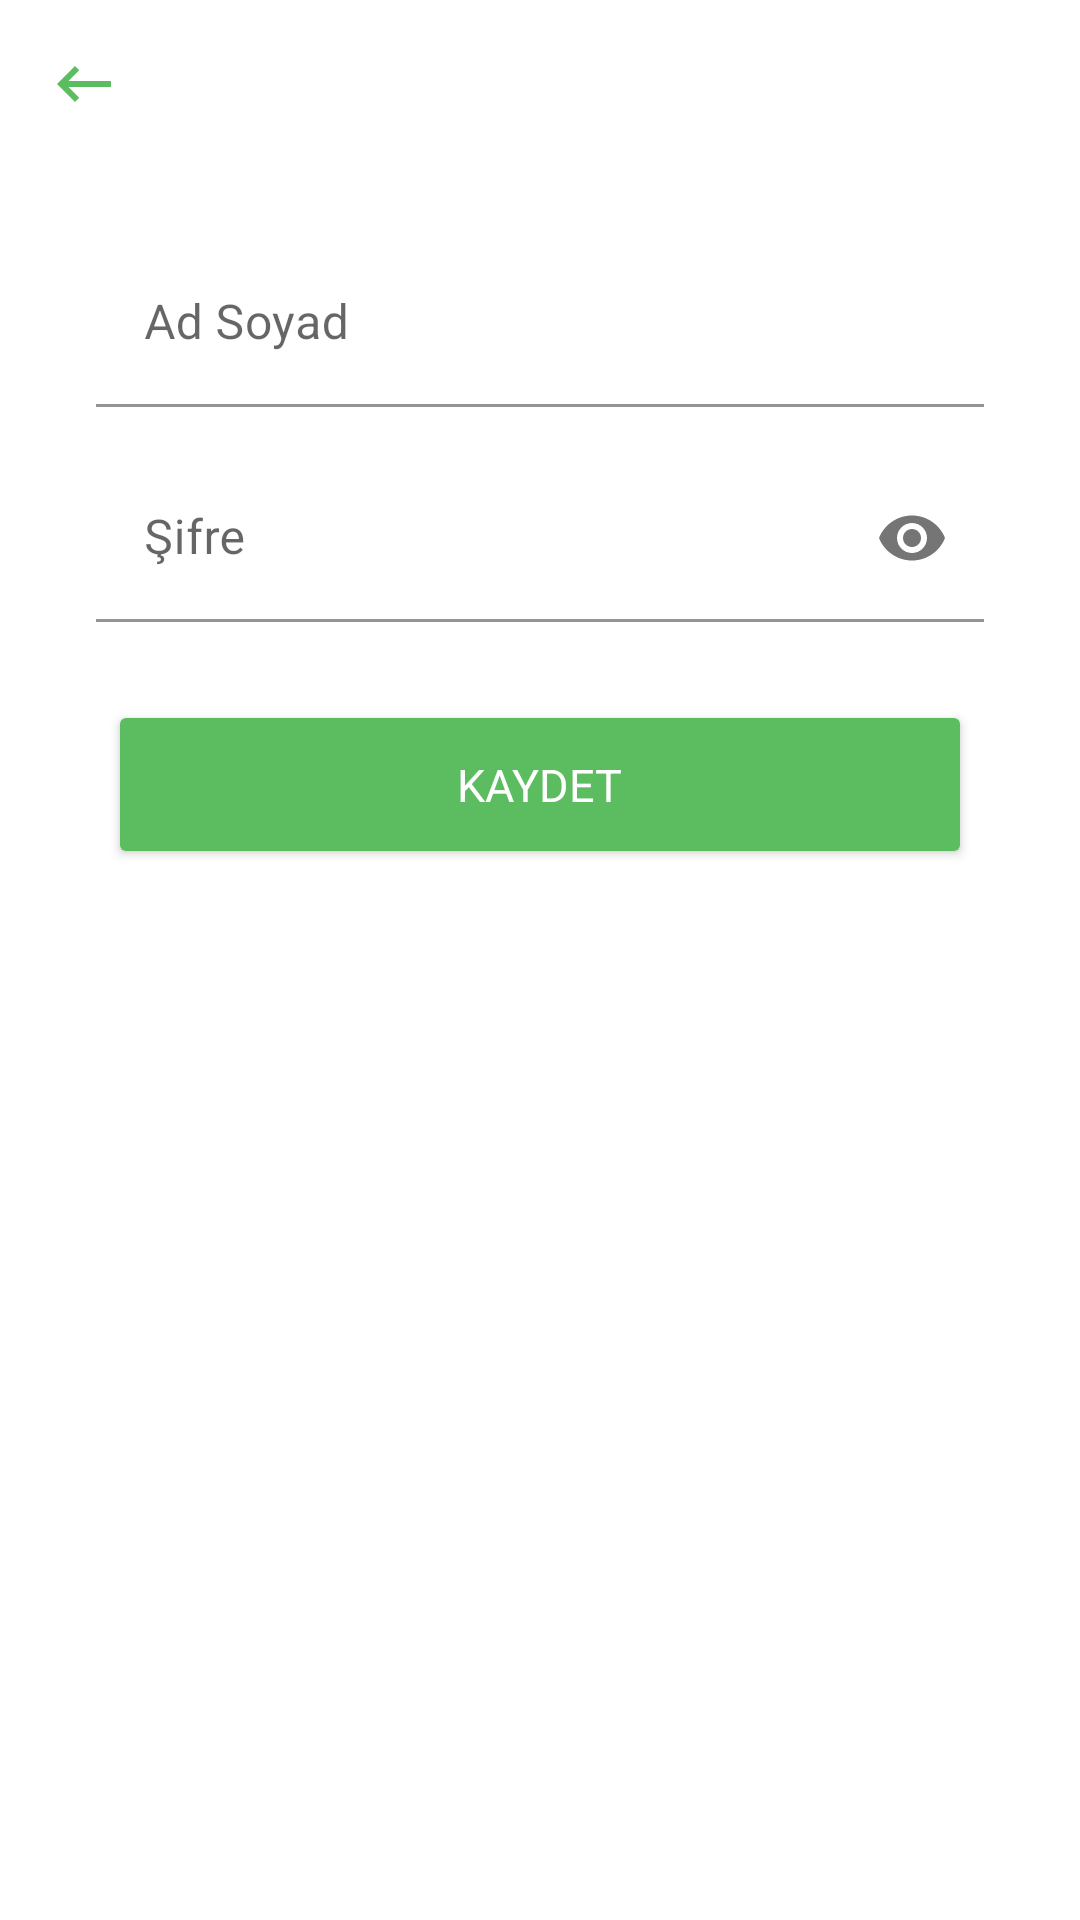

Layout XML and referenced resources for this Android screen:
<!-- AndroidManifest.xml: application theme Theme.ibrahimmesefinal -->
<!-- res/layout/activity_profile.xml -->
<?xml version="1.0" encoding="utf-8"?>
<androidx.constraintlayout.widget.ConstraintLayout xmlns:android="http://schemas.android.com/apk/res/android"
    xmlns:app="http://schemas.android.com/apk/res-auto"
    xmlns:tools="http://schemas.android.com/tools"
    android:layout_width="match_parent"
    android:layout_height="match_parent"
    tools:context=".activity.ProfileActivity">

    <ImageView
        android:id="@+id/imageViewProfileAddPhoto"
        android:layout_width="wrap_content"
        android:layout_height="wrap_content"
        android:layout_marginTop="8dp"
        android:clickable="true"
        android:focusable="true"
        android:foreground="?selectableItemBackground"
        app:layout_constraintEnd_toEndOf="parent"
        app:layout_constraintStart_toStartOf="parent"
        app:layout_constraintTop_toBottomOf="@+id/imageViewProfileBack"
        app:srcCompat="@drawable/addphoto"
        tools:ignore="SpeakableTextPresentCheck" />

    <com.google.android.material.textfield.TextInputLayout
        android:id="@+id/textInputLayoutProfileEmail"
        android:layout_width="0dp"
        android:layout_height="wrap_content"
        android:layout_marginStart="32dp"
        android:layout_marginTop="32dp"
        android:layout_marginEnd="32dp"
        app:layout_constraintEnd_toEndOf="parent"
        app:layout_constraintStart_toStartOf="parent"
        app:layout_constraintTop_toBottomOf="@+id/imageViewProfileAddPhoto">

        <com.google.android.material.textfield.TextInputEditText
            android:id="@+id/textInputEditTextProfileNameLastname"
            android:layout_width="match_parent"
            android:layout_height="wrap_content"
            android:background="@color/white"

            android:hint="Ad Soyad"
            android:inputType="textCapWords" />
    </com.google.android.material.textfield.TextInputLayout>

    <com.google.android.material.textfield.TextInputLayout
        android:id="@+id/textInputLayoutProfilePassword"
        android:layout_width="0dp"
        android:layout_height="wrap_content"
        android:layout_marginStart="32dp"
        android:layout_marginTop="16dp"
        android:layout_marginEnd="32dp"
        app:layout_constraintEnd_toEndOf="parent"
        app:layout_constraintStart_toStartOf="parent"
        app:layout_constraintTop_toBottomOf="@+id/textInputLayoutProfileEmail"
        app:passwordToggleEnabled="true">

        <com.google.android.material.textfield.TextInputEditText
            android:id="@+id/textInputEditTextProfilePassword"
            android:layout_width="match_parent"
            android:layout_height="wrap_content"
            android:background="@color/white"

            android:hint="Şifre"
            android:inputType="textWebPassword" />
    </com.google.android.material.textfield.TextInputLayout>

    <androidx.cardview.widget.CardView
        android:id="@+id/cardViewProfileSave"
        android:layout_width="match_parent"
        android:layout_height="wrap_content"
        android:layout_marginStart="40dp"
        android:layout_marginTop="32dp"
        android:layout_marginEnd="40dp"
        android:clickable="true"
        android:focusable="true"
        android:foreground="?selectableItemBackground"
        app:layout_constraintEnd_toEndOf="parent"
        app:layout_constraintHorizontal_bias="0.5"
        app:layout_constraintStart_toStartOf="parent"
        app:layout_constraintTop_toBottomOf="@+id/textInputLayoutProfilePassword">

        <androidx.constraintlayout.widget.ConstraintLayout
            android:id="@+id/constraintLayoutProfileSave"
            android:layout_width="match_parent"
            android:layout_height="match_parent"
            android:background="@color/green">

            <TextView
                android:id="@+id/cardViewTextViewProfileSave"
                android:layout_width="wrap_content"
                android:layout_height="wrap_content"
                android:layout_marginTop="12dp"
                android:layout_marginBottom="12dp"

                android:text="KAYDET"
                android:textColor="@color/white"
                android:textSize="15sp"
                app:layout_constraintBottom_toBottomOf="parent"
                app:layout_constraintEnd_toEndOf="parent"
                app:layout_constraintHorizontal_bias="0.5"
                app:layout_constraintStart_toStartOf="parent"
                app:layout_constraintTop_toTopOf="parent" />
        </androidx.constraintlayout.widget.ConstraintLayout>
    </androidx.cardview.widget.CardView>

    <ImageView
        android:id="@+id/imageViewProfileBack"
        android:layout_width="wrap_content"
        android:layout_height="wrap_content"
        android:layout_marginStart="16dp"
        android:layout_marginTop="16dp"
        android:clickable="true"
        android:focusable="true"
        android:foreground="?selectableItemBackground"
        app:layout_constraintStart_toStartOf="parent"
        app:layout_constraintTop_toTopOf="parent"
        app:srcCompat="@drawable/back" />
</androidx.constraintlayout.widget.ConstraintLayout>
<!-- resources referenced by this layout -->
<resources>
  <color name="green">#5BBD5F</color>
  <color name="white">#FFFFFF</color>
  <!-- drawable back (drawable) -->
  <vector xmlns:android="http://schemas.android.com/apk/res/android"
      android:width="24dp"
      android:height="24dp"
      android:viewportWidth="24"
      android:viewportHeight="24"
      android:tint="#5BBD5F"
      android:autoMirrored="true">
    <path
        android:fillColor="#5BBD5F"
        android:pathData="M21,11H6.83l3.58,-3.59L9,6l-6,6 6,6 1.41,-1.41L6.83,13H21z"/>
  </vector>
  <style name="Theme.ibrahimmesefinal" parent="Theme.MaterialComponents.DayNight.DarkActionBar">
          
          <item name="colorPrimary">@color/purple_500</item>
          <item name="colorPrimaryVariant">@color/purple_700</item>
          <item name="colorOnPrimary">@color/white</item>
          
          <item name="colorSecondary">@color/teal_200</item>
          <item name="colorSecondaryVariant">@color/teal_700</item>
          <item name="colorOnSecondary">@color/black</item>
          
          <item name="android:statusBarColor" tools:targetApi="l">?attr/colorPrimaryVariant</item>
          
  
          <item name="windowNoTitle">true</item>
          <item name="windowActionBar">false</item>
  
      </style>
  <color name="purple_500">#FF3232</color>
  <color name="purple_700">#F81616</color>
  <color name="teal_200">#F81616</color>
  <color name="teal_700">#E30000</color>
  <color name="black">#000000</color>
</resources>
